Run: headless pygame with SDL's dummy video driver; simulated clock (each Clock.tick advances the game by its frame time, no real sleeping); random seed 0; keys injected as events and as key.get_pressed() state; no mouse input.
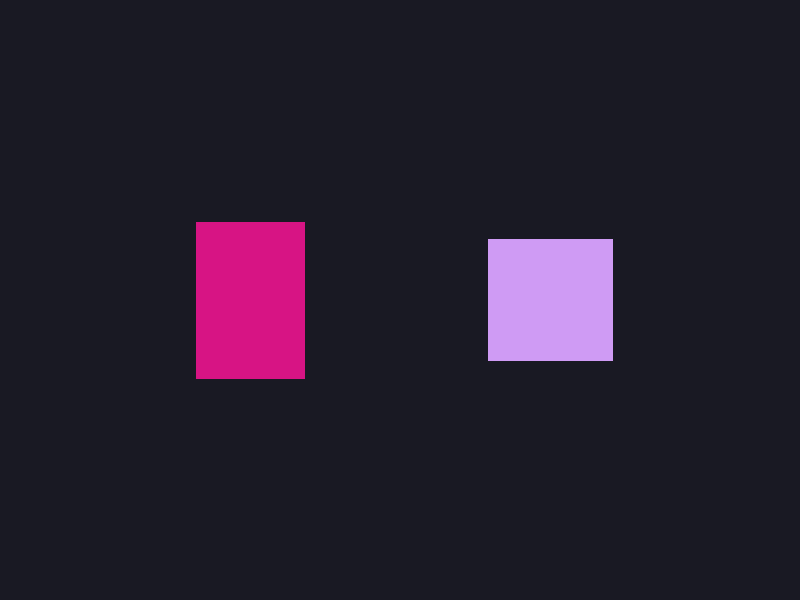
Frame 1 of 4 · flips 1–60 · no input
Frame 2 of 4 · flips 61–180 · tapped SPACE, RETURN · held RIGHT (→), D · screen unchanged from frame 1, image omitted
Frame 3 of 4 · flips 181–300 · held DOWN (↓), S · screen unchanged from frame 2, image omitted
Frame 4 of 4 · flips 301–420 · held LEFT (←), A, UP (↑), W · screen unchanged from frame 3, image omitted

The pygame program that drew these frames:

import pygame
import sys
import random

# Constants
SCREEN_WIDTH = 800
SCREEN_HEIGHT = 600
FPS = 60

# Initialize Pygame
pygame.init()

# Setup Screen and Clock
screen = pygame.display.set_mode((SCREEN_WIDTH, SCREEN_HEIGHT))
pygame.display.set_caption("Custom Events: Independent Color & Size Shifting")
clock = pygame.time.Clock()

# --- DEFINE TWO UNIQUE CUSTOM EVENTS ---
# Each custom event needs its own unique numeric ID slot
SPRITE1_EVENT = pygame.USEREVENT + 1
SPRITE2_EVENT = pygame.USEREVENT + 2

# Set different timer intervals (Sprite 1 changes faster than Sprite 2)
pygame.time.set_timer(SPRITE1_EVENT, 800)   # Every 0.8 seconds
pygame.time.set_timer(SPRITE2_EVENT, 1600)  # Every 1.6 seconds


class AdvancedSprite(pygame.sprite.Sprite):

    def __init__(self, center_x, center_y):
        super().__init__()
        self.center_x = center_x
        self.center_y = center_y
        
        # Call the modification method to establish initial color and size
        self.mutate_sprite()

    def mutate_sprite(self):
        """Changes both the sprite's color and dimensions simultaneously."""
        # 1. Generate a new random size variant
        new_width = random.randint(60, 160)
        new_height = random.randint(60, 160)
        
        # 2. Recreate the surface canvas with the new sizes
        self.image = pygame.Surface([new_width, new_height])
        
        # 3. Generate and fill with a random color
        random_color = (random.randint(0, 255), random.randint(0, 255), random.randint(0, 255))
        self.image.fill(random_color)
        
        # 4. Re-anchor the rect bounding box around the original center point
        self.rect = self.image.get_rect()
        self.rect.center = (self.center_x, self.center_y)


# Create two separate sprite instances anchored to their screen center-points
sprite1 = AdvancedSprite(center_x=250, center_y=300)
sprite2 = AdvancedSprite(center_x=550, center_y=300)

# Add them to the tracking group
all_sprites = pygame.sprite.Group()
all_sprites.add(sprite1)
all_sprites.add(sprite2)

# Main Game Loop
running = True
while running:
    # Event Handling Loop
    for event in pygame.event.get():
        if event.type == pygame.QUIT:
            running = False
            
        # --- LISTEN FOR INDEPENDENT CUSTOM EVENTS ---
        elif event.type == SPRITE1_EVENT:
            sprite1.mutate_sprite()
            
        elif event.type == SPRITE2_EVENT:
            sprite2.mutate_sprite()

    # Drawing Environment
    screen.fill((25, 25, 35))  # Dark midnight blue background
    all_sprites.draw(screen)   # Draw both mutating sprites
    
    pygame.display.flip()
    clock.tick(FPS)

pygame.quit()
sys.exit()
